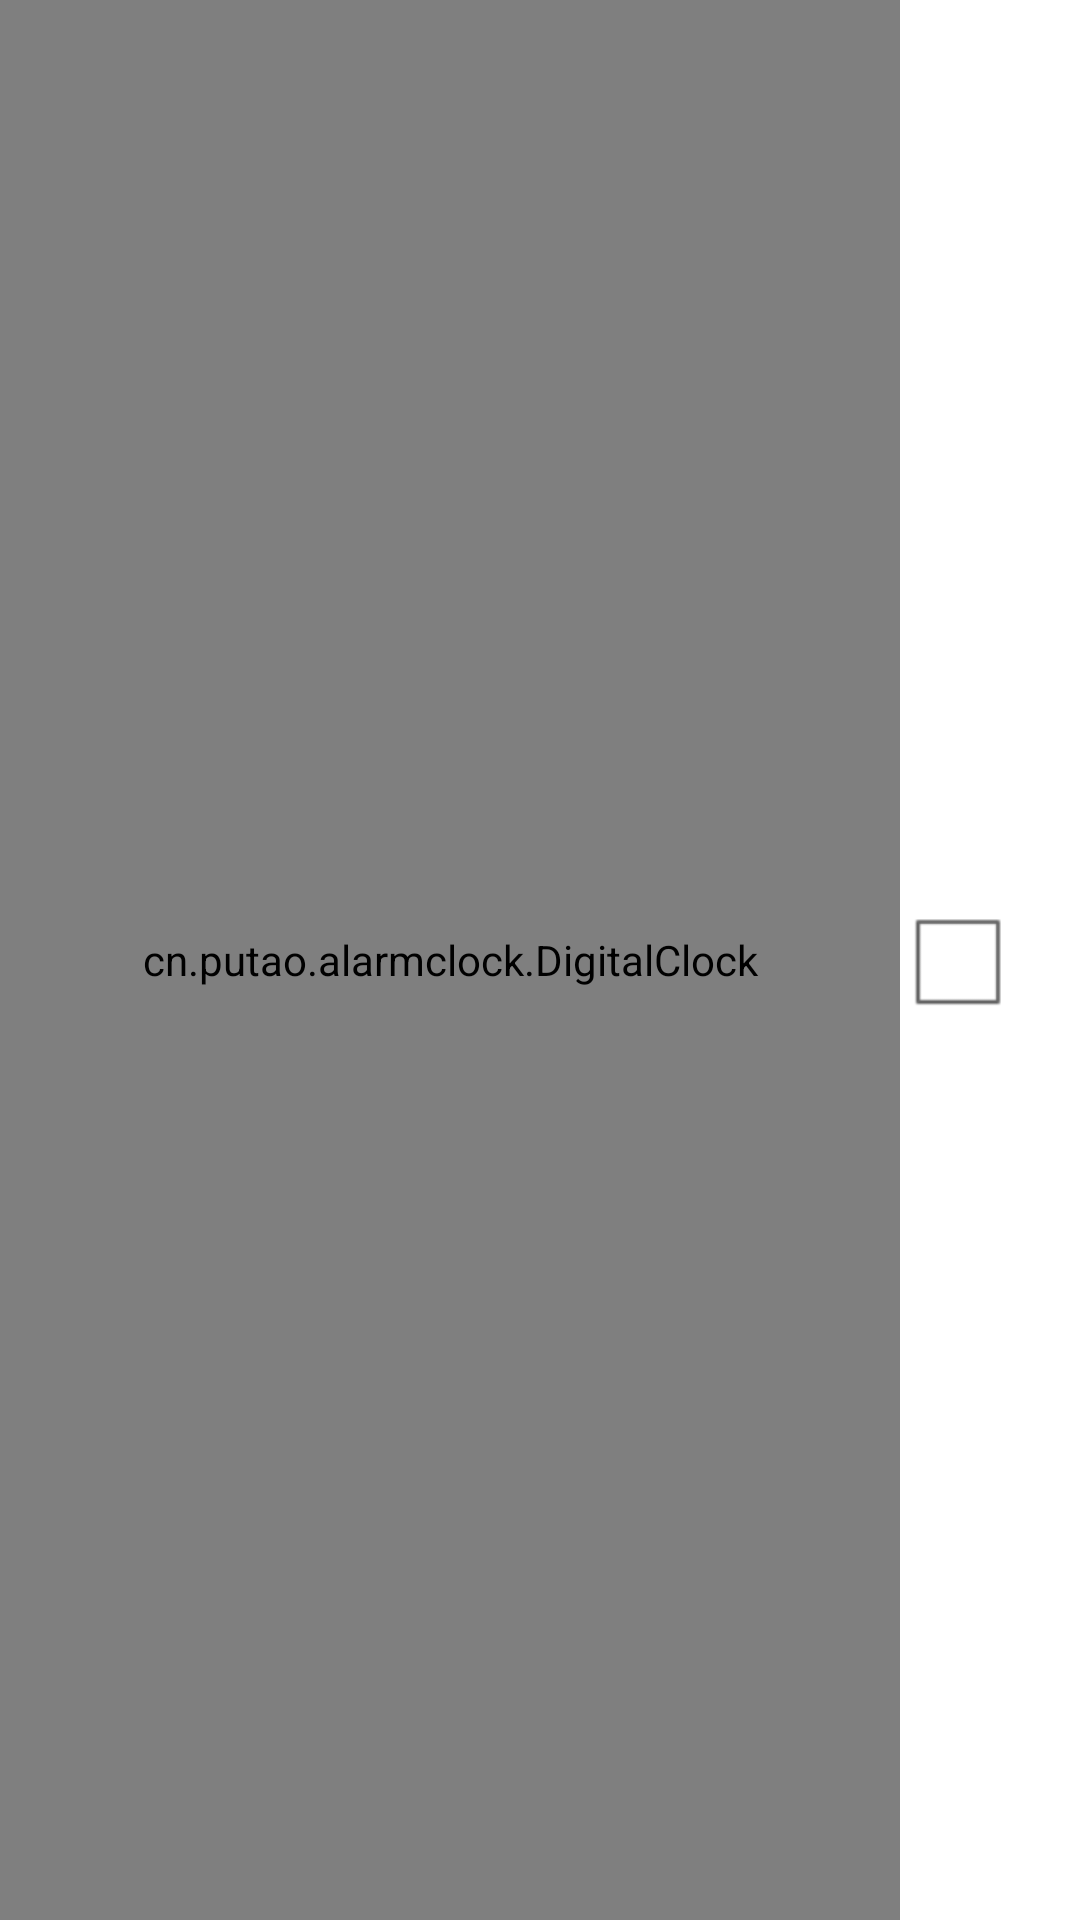

Write the Android layout XML for this screen, with the resource values it uses.
<!-- AndroidManifest.xml: application theme AppTheme -->
<!-- res/layout/alarm_time.xml -->
<?xml version="1.0" encoding="utf-8"?>
<LinearLayout
    xmlns:android="http://schemas.android.com/apk/res/android"
    android:layout_width="fill_parent"
    android:layout_height="wrap_content">

    

    <cn.putao.alarmclock.DigitalClock android:id="@+id/digitalClock"
        android:layout_width="wrap_content"
        android:layout_height="fill_parent"
        android:focusable="true"
        android:layout_weight="1"
        android:gravity="center_vertical"
        android:orientation="vertical"
        android:paddingLeft="8dp"
        android:paddingRight="8dp"
        android:background="@android:drawable/menuitem_background">

        <LinearLayout
            android:layout_width="fill_parent"
            android:layout_height="wrap_content">

            <TextView android:id="@+id/timeDisplay"
                android:layout_width="wrap_content"
                android:layout_height="wrap_content"
                android:paddingTop="-4dp"
                android:paddingBottom="-4dp"
                android:textSize="28sp"
                android:textColor="@color/white"/>

            <LinearLayout android:id="@+id/am_pm"
                android:layout_width="wrap_content"
                android:layout_height="wrap_content"
                android:layout_marginLeft="4dp"
                android:orientation="vertical">

                <TextView android:id="@+id/am"
                    android:layout_width="wrap_content"
                    android:layout_height="wrap_content"
                    android:layout_marginTop="3dp"
                    android:text="@string/am"
                    android:textSize="12sp"/>
                <TextView android:id="@+id/pm"
                    android:layout_width="wrap_content"
                    android:layout_height="wrap_content"
                    android:layout_marginTop="-4dp"
                    android:text="@string/pm"
                    android:textSize="12sp"/>
            </LinearLayout>

            <TextView android:id="@+id/label"
                android:layout_width="fill_parent"
                android:layout_height="wrap_content"
                android:text="@string/default_label"
                android:paddingTop="-4dp"
                android:paddingBottom="-4dp"
                android:textSize="28sp"
                android:textColor="@color/white"
                android:layout_marginLeft="20dp"
                android:singleLine="true"/>

        </LinearLayout>

        <TextView android:id="@+id/daysOfWeek"
            android:layout_width="fill_parent"
            android:layout_height="wrap_content"
            android:textSize="10sp"
            android:textColor="@color/ltgrey"
            android:layout_marginLeft="2dp"
            android:visibility="gone"/>

    </cn.putao.alarmclock.DigitalClock>

    <CheckBox android:id="@+id/alarmButton"
        android:layout_width="60dp"
        android:layout_height="60dp"
        android:layout_gravity="center_vertical"/>

</LinearLayout>
<!-- resources referenced by this layout -->
<resources>
  <color name="ltgrey">#ffe0e0e0</color>
  <color name="white">#ffffffff</color>
  <string name="am">am</string>
  <string name="default_label">Alarm</string>
  <string name="pm">pm</string>
  <style name="AppTheme" parent="android:Theme.Light">
          <item name="android:windowNoTitle">true</item>
      </style>
</resources>
